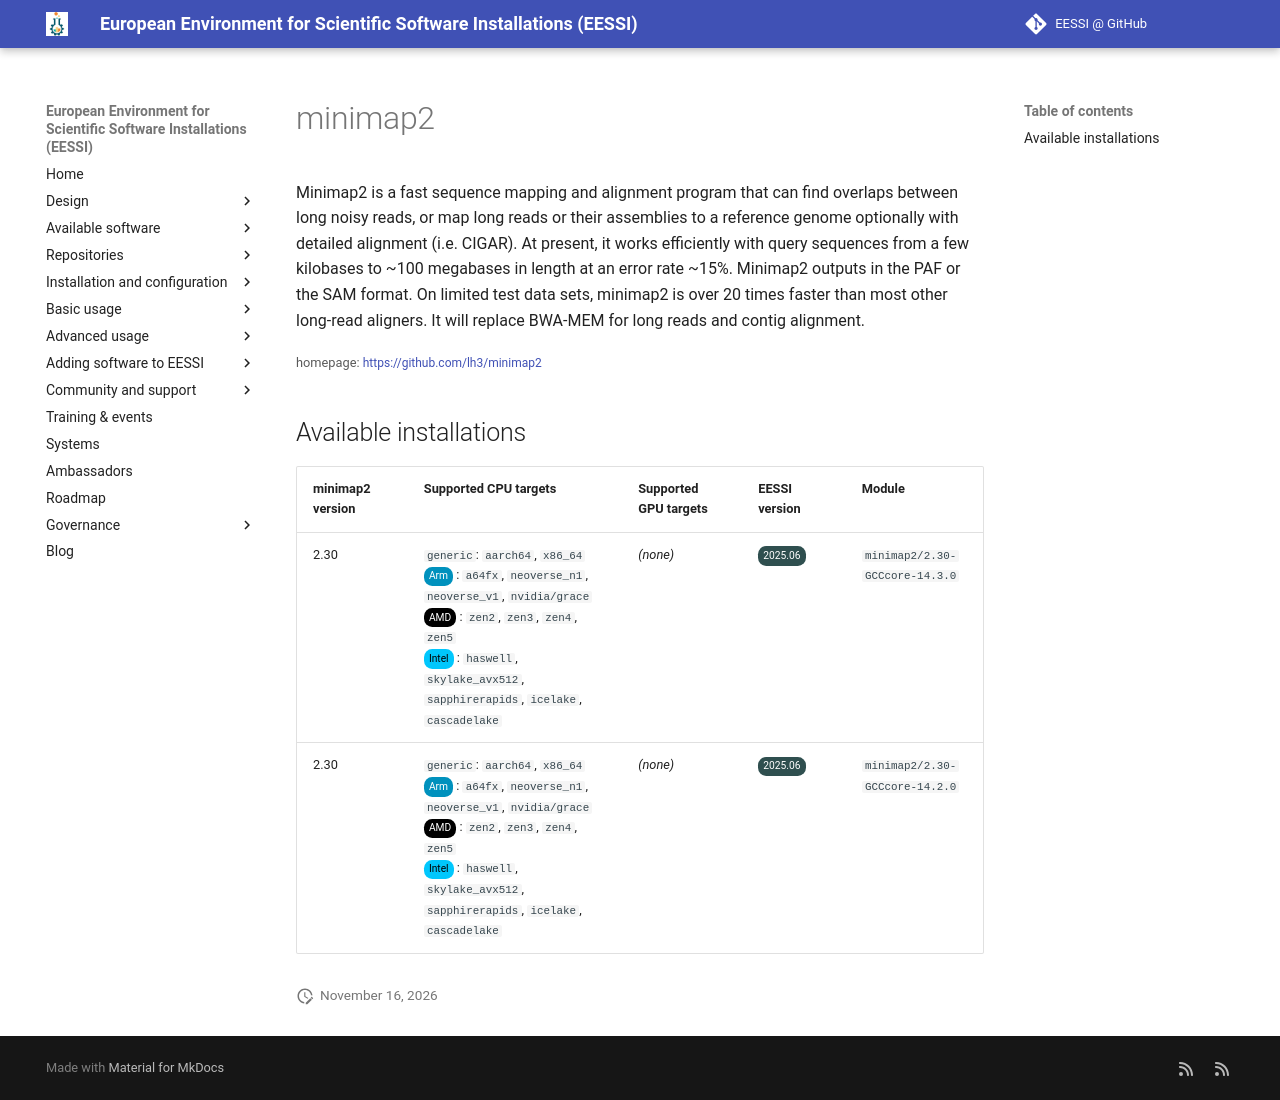

repository: EESSI/docs · page: available_software/detail/minimap2/index.html · generator: mkdocs

---
json_ld:
  '@context': https://schema.org
  '@type': SoftwareApplication
  applicationCategory: DeveloperApplication
  description: 'Minimap2 is a fast sequence mapping and alignment

    program that can find overlaps between long noisy reads, or map long

    reads or their assemblies to a reference genome optionally with detailed

    alignment (i.e. CIGAR). At present, it works efficiently with query

    sequences from a few kilobases to ~100 megabases in length at an error

    rate ~15%. Minimap2 outputs in the PAF or the SAM format. On limited

    test data sets, minimap2 is over 20 times faster than most other

    long-read aligners. It will replace BWA-MEM for long reads and contig

    alignment.'
  license: Not confirmed
  name: minimap2
  offers:
    '@type': Offer
    price: 0
  operatingSystem: LINUX
  review:
    '@type': Review
    author:
      '@type': Organization
      name: EESSI
    reviewBody: Application has been successfully made available on all architectures
      supported by EESSI
    reviewRating:
      '@type': Rating
      ratingValue: 5
  softwareRequirements: See https://www.eessi.io/docs/ for how to make EESSI available
    on your system
  softwareVersion: '[''2.30'']'
  url: https://github.com/lh3/minimap2
---
# minimap2


Minimap2 is a fast sequence mapping and alignment
program that can find overlaps between long noisy reads, or map long
reads or their assemblies to a reference genome optionally with detailed
alignment (i.e. CIGAR). At present, it works efficiently with query
sequences from a few kilobases to ~100 megabases in length at an error
rate ~15%. Minimap2 outputs in the PAF or the SAM format. On limited
test data sets, minimap2 is over 20 times faster than most other
long-read aligners. It will replace BWA-MEM for long reads and contig
alignment.

<small>homepage: </small><span class="software-link">[https://github.com/lh3/minimap2](https://github.com/lh3/minimap2)</span>

## Available installations


|minimap2 version|Supported CPU targets|Supported GPU targets|EESSI version|Module|
| --- | --- | --- | --- | --- |
|2.30|`generic`: `aarch64`, `x86_64`<br/><span class="software-cpu-arm">Arm</span>: `a64fx`, `neoverse_n1`, `neoverse_v1`, `nvidia/grace`<br/><span class="software-cpu-amd">AMD</span>: `zen2`, `zen3`, `zen4`, `zen5`<br/><span class="software-cpu-intel">Intel</span>: `haswell`, `skylake_avx512`, `sapphirerapids`, `icelake`, `cascadelake`<br/>|*(none)*|<span class="software-eessi-version-202506">2025.06</span>|`minimap2/2.30-GCCcore-14.3.0`|
|2.30|`generic`: `aarch64`, `x86_64`<br/><span class="software-cpu-arm">Arm</span>: `a64fx`, `neoverse_n1`, `neoverse_v1`, `nvidia/grace`<br/><span class="software-cpu-amd">AMD</span>: `zen2`, `zen3`, `zen4`, `zen5`<br/><span class="software-cpu-intel">Intel</span>: `haswell`, `skylake_avx512`, `sapphirerapids`, `icelake`, `cascadelake`<br/>|*(none)*|<span class="software-eessi-version-202506">2025.06</span>|`minimap2/2.30-GCCcore-14.2.0`|
